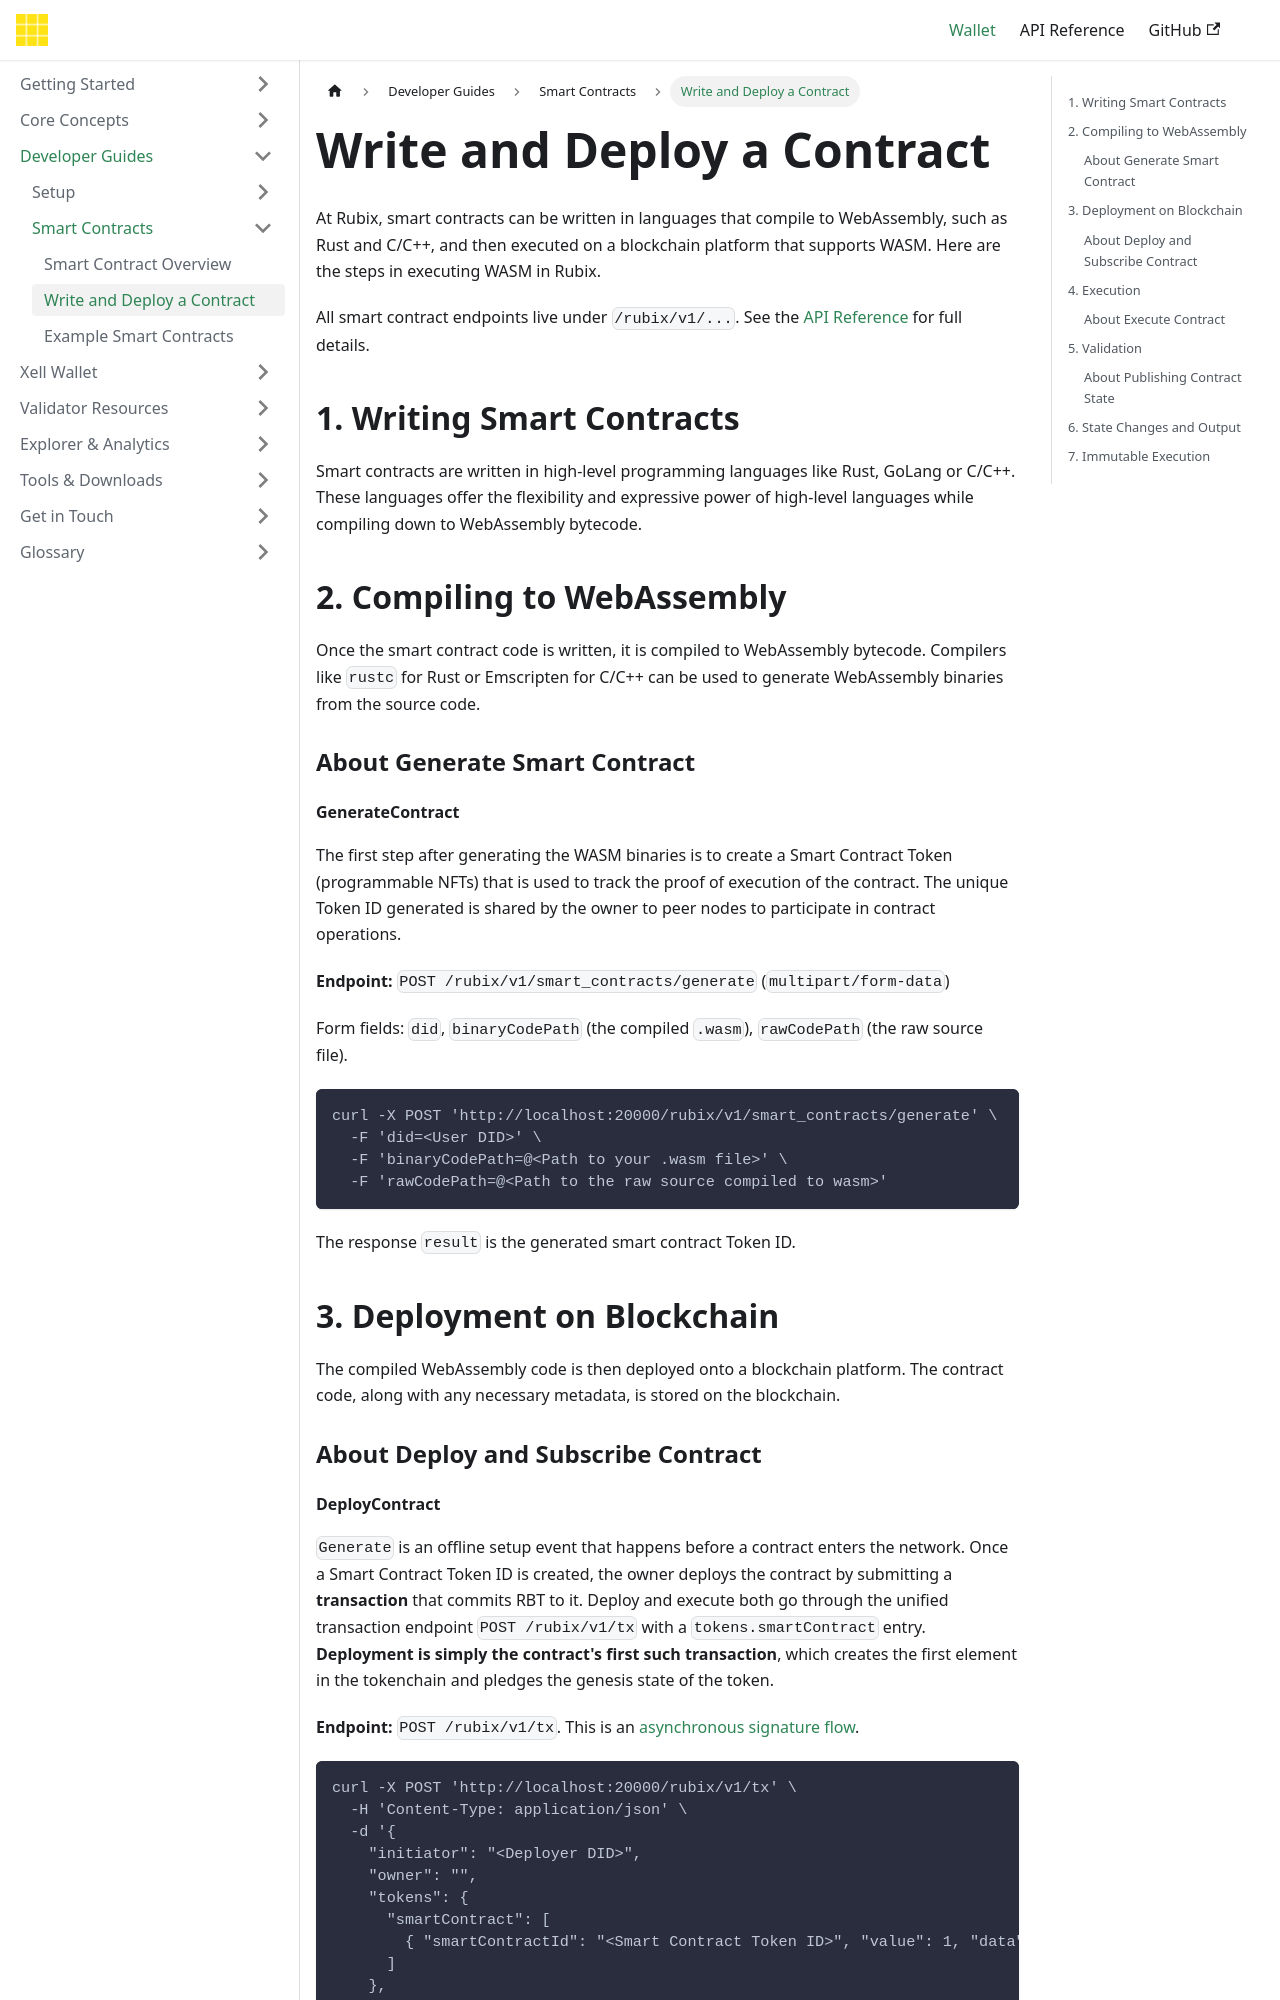

repository: rubixchain/learn · page: docs/developer-guides/smart-contracts/write-deploy/index.html · generator: docusaurus

---
title: Write and Deploy a Contract
sidebar_label: Write and Deploy a Contract
---

<!-- File: docs/developer-guides/smart-contracts/write-deploy.md -->
# Write and Deploy a Contract

At Rubix, smart contracts can be written in languages that compile to WebAssembly, such as Rust and C/C++, and then executed on a blockchain platform that supports WASM. Here are the steps in executing WASM in Rubix.

All smart contract endpoints live under `/rubix/v1/...`. See the [API Reference](../../api.md#smart-contracts) for full details.

## 1. Writing Smart Contracts
Smart contracts are written in high-level programming languages like Rust, GoLang or C/C++. These languages offer the flexibility and expressive power of high-level languages while compiling down to WebAssembly bytecode.

## 2. Compiling to WebAssembly
Once the smart contract code is written, it is compiled to WebAssembly bytecode. Compilers like `rustc` for Rust or Emscripten for C/C++ can be used to generate WebAssembly binaries from the source code.

### About Generate Smart Contract

#### GenerateContract
The first step after generating the WASM binaries is to create a Smart Contract Token (programmable NFTs) that is used to track the proof of execution of the contract. The unique Token ID generated is shared by the owner to peer nodes to participate in contract operations.

**Endpoint:** `POST /rubix/v1/smart_contracts/generate` (`multipart/form-data`)

Form fields: `did`, `binaryCodePath` (the compiled `.wasm`), `rawCodePath` (the raw source file).

```bash
curl -X POST 'http://localhost:20000/rubix/v1/smart_contracts/generate' \
  -F 'did=<User DID>' \
  -F 'binaryCodePath=@<Path to your .wasm file>' \
  -F 'rawCodePath=@<Path to the raw source compiled to wasm>'
```

The response `result` is the generated smart contract Token ID.

## 3. Deployment on Blockchain
The compiled WebAssembly code is then deployed onto a blockchain platform. The contract code, along with any necessary metadata, is stored on the blockchain.

### About Deploy and Subscribe Contract
